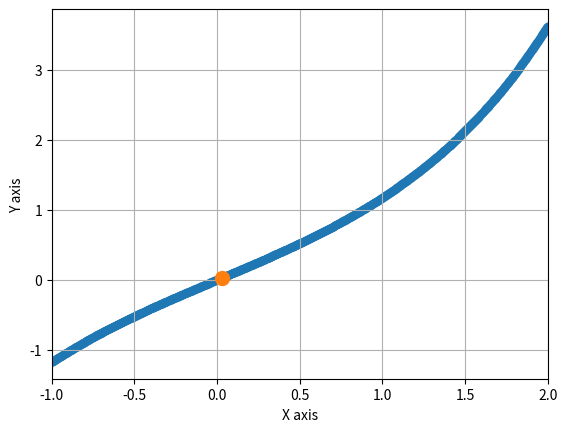

Recreate this plot in Python.
import matplotlib.pyplot as plt
import math

def func(x):
    y = math.sinh(x)
    return y


def x_on_0(func, d_erro, x_min, x_max):
    max_calc_times = 10000
    calc_times = 0
    while ( abs(x_min - x_max) > d_erro ) and (calc_times < max_calc_times):
        x_center = (x_min + x_max)/2
        y_on_center = func(x_center)
        if y_on_center == 0:
            x_mim = x_center
            x_max = x_center
            break
        elif y_on_center > 0:
            sign = 1
        else:
            sign = -1
        if func(x_min) * sign > 0:
            x_min = x_center
        else:
            x_max = x_center
        
        calc_times += 1
    
    if calc_times == max_calc_times:
        print("規定の計算回数では解が収束しませんでした")
    print(f"x = {x_center} , erro = {abs(x_min - x_max)}")
    return x_center



x_min = -1
x_max = 2
N = 1000
d_erro = 0.1

x = []
y = []
for i in range(N+1):
    tem = x_min + (x_max - x_min)*i/N
    #tem = 2*i/N
    x.append(tem)
    y.append(func(tem))

markersize = 5
plt.plot(x, y, marker="o", linestyle="", markersize=markersize, zorder=1)
x_on_zero = x_on_0(func, d_erro, x_min, x_max)
plt.plot(x_on_zero, func(x_on_zero), marker="o", linestyle="", markersize=markersize*2, zorder=2)
plt.xlabel("X axis", fontsize=10)
plt.ylabel("Y axis", fontsize=10)
plt.xlim(x_min, x_max)
plt.grid()
plt.show()
